The GitHub repository Asik007/BME240_ML contains a labelled image folder "Alzheimer_s Dataset" with 4 categories: mild demented, moderate demented, non demented, very mild demented. Examples follow, each with its label.

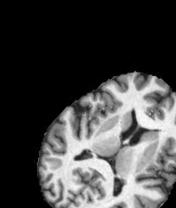
Label: non demented

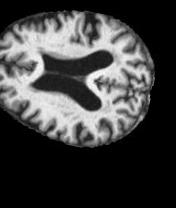
Label: very mild demented

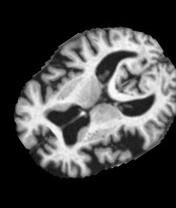
Label: mild demented

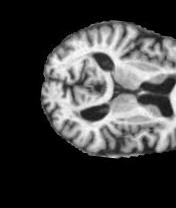
Label: mild demented

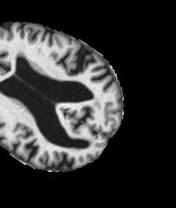
Label: very mild demented

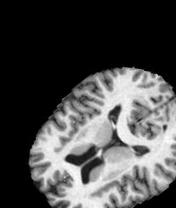
Label: non demented
